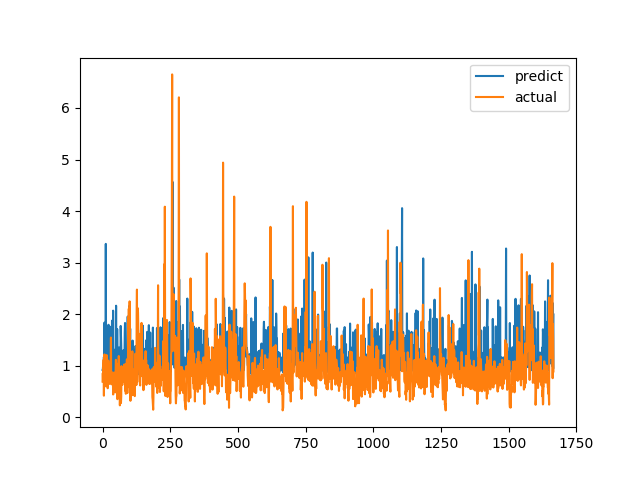

Data behind this chart, as committed beside it:
predict, actual
0.9186, 0.6915
0.9297, 0.8558
0.9961, 0.7094
0.918, 1.015
0.941, 1.116
1.169, 0.4183
0.8719, 1.002
1.836, 1.219
1.054, 1.143
0.9925, 0.6528
1.014, 0.6747
0.8603, 0.601
3.363, 0.6695
1.107, 0.6538
0.9252, 0.7814
0.9532, 1.206
0.8793, 0.8469
0.9951, 0.8286
1.284, 0.6482
1.035, 0.5624
1.255, 0.7183
1.042, 1.1
1.794, 0.9542
1.095, 0.729
1.074, 0.6694
1.121, 0.8631
1.134, 0.6465
1.164, 0.8223
1.068, 0.9236
0.9227, 0.8301
0.9353, 1.067
1.657, 1.546
1.758, 0.6827
0.8747, 0.6386
1.206, 0.6464
1.874, 0.6881
0.9878, 0.7274
0.9652, 0.65
1.064, 0.8694
2.068, 0.4409
0.8598, 0.4519
0.8785, 0.7575
0.9361, 0.4952
0.9088, 0.6851
0.9906, 0.7244
0.9368, 0.8654
0.9205, 0.74
1.314, 0.8071
1.268, 0.8204
1.103, 1.114
2.164, 1.109
1.092, 0.4751
0.948, 1.039
1.358, 0.9458
1.71, 0.7878
1.417, 0.3505
0.8818, 0.9368
0.9038, 0.9868
0.9904, 0.647
1.139, 1.03
... 1,606 more rows
